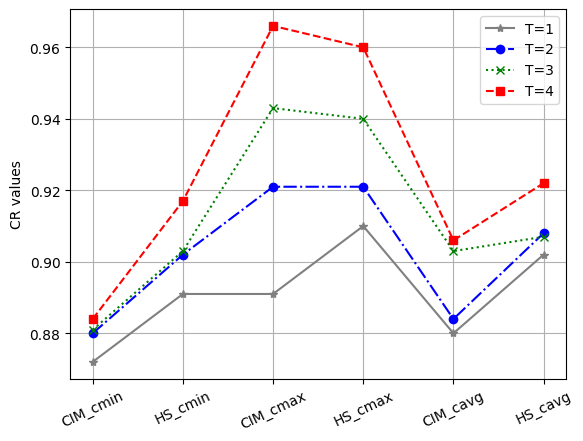

The matplotlib source for this figure: (Note: this script raises an exception after producing the figure.)
# -*- coding: utf-8 -*-
import matplotlib.pyplot as plt

"英文显示的图片使用下述字体"
plt.rcParams['font.sans-serif']=['Times New Roman']  #用来显示英文标签
#定义一种字体属性
font1 = {'family': 'Times New Roman',
         'weight': 'normal',
         'size': 20}

names = ['CIM_cmin', 'HS_cmin', 'CIM_cmax', 'HS_cmax', 'CIM_cavg', 'HS_cavg']
x = range(len(names))

y_1 = [0.872, 0.891, 0.891, 0.91, 0.88, 0.902]
y_2 = [0.88, 0.902, 0.921, 0.921, 0.884, 0.908]
y_3 = [0.881, 0.903, 0.943, 0.94, 0.903, 0.907]
y_4 = [0.884, 0.917, 0.966, 0.96, 0.906, 0.922]

plt.plot(x, y_1, color='grey', marker='*', linestyle='-', label='T=1')
plt.plot(x, y_2, color='blue', marker='o', linestyle='-.', label='T=2')
plt.plot(x, y_3, color='green', marker='x', linestyle=':', label='T=3')
plt.plot(x, y_4, color='red', marker='s', linestyle='--', label='T=4')
plt.legend()  # 显示图例
plt.xticks(x, names,fontproperties='Times New Roman', rotation=25)
plt.ylabel("CR values")  # Y轴标签

plt.grid()

plt.savefig('./images/sensitive_analysis.tiff', format='tiff', dpi=600)
plt.show()

